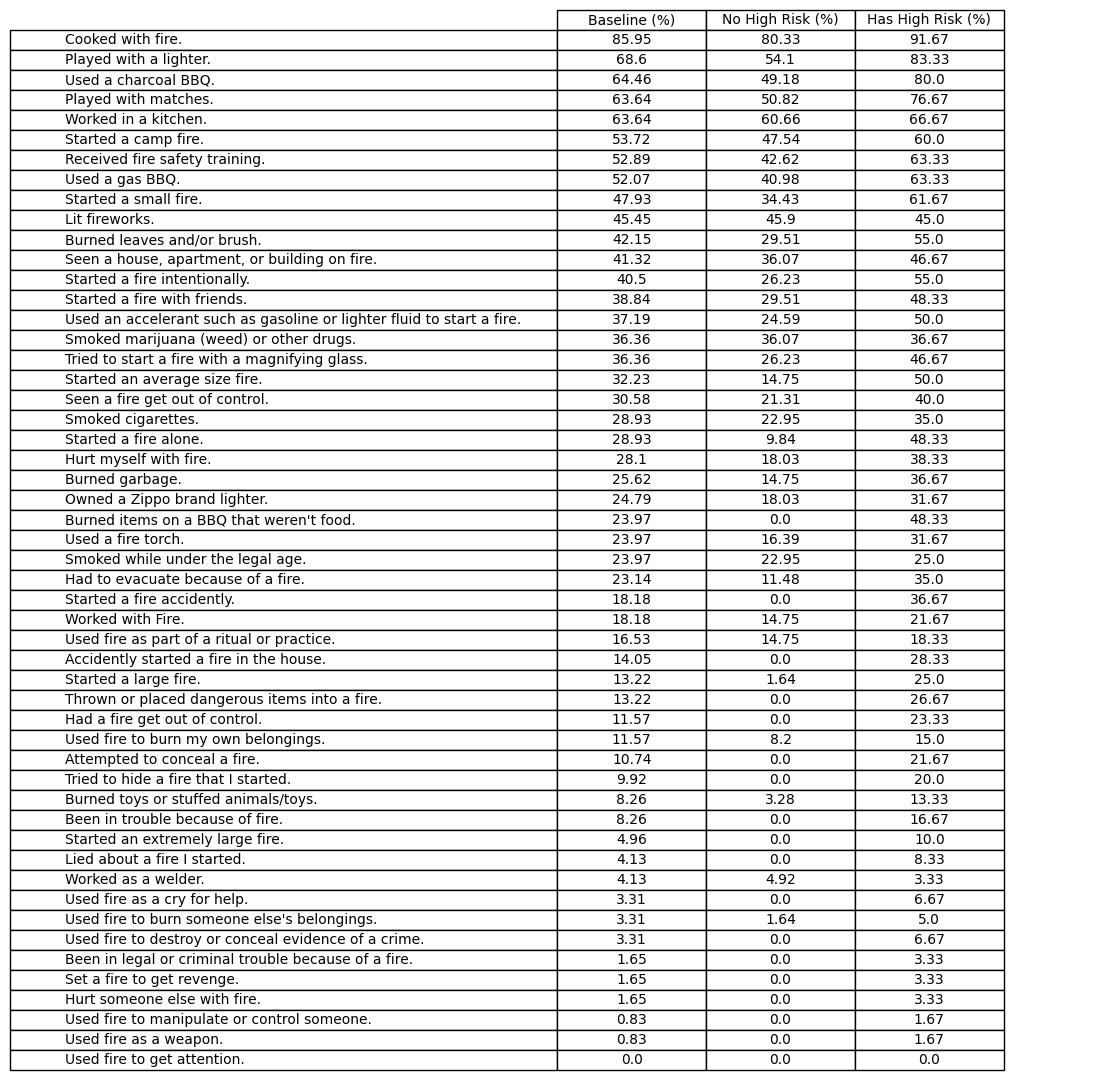

Values plotted in this chart, from the file beside it:
0, Baseline (%), No High Risk (%), Has High Risk (%)
Cooked with fire., 85.95, 80.33, 91.67
Played with a lighter., 68.6, 54.1, 83.33
Used a charcoal BBQ., 64.46, 49.18, 80.0
Played with matches., 63.64, 50.82, 76.67
Worked in a kitchen., 63.64, 60.66, 66.67
Started a camp fire., 53.72, 47.54, 60.0
Received fire safety training., 52.89, 42.62, 63.33
Used a gas BBQ., 52.07, 40.98, 63.33
Started a small fire., 47.93, 34.43, 61.67
Lit fireworks., 45.45, 45.9, 45.0
Burned leaves and/or brush., 42.15, 29.51, 55.0
Seen a house, apartment, or building on …, 41.32, 36.07, 46.67
Started a fire intentionally., 40.5, 26.23, 55.0
Started a fire with friends., 38.84, 29.51, 48.33
Used an accelerant such as gasoline or l…, 37.19, 24.59, 50.0
Smoked marijuana (weed) or other drugs., 36.36, 36.07, 36.67
Tried to start a fire with a magnifying …, 36.36, 26.23, 46.67
Started an average size fire., 32.23, 14.75, 50.0
Seen a fire get out of control., 30.58, 21.31, 40.0
Smoked cigarettes., 28.93, 22.95, 35.0
Started a fire alone., 28.93, 9.84, 48.33
Hurt myself with fire., 28.1, 18.03, 38.33
Burned garbage., 25.62, 14.75, 36.67
Owned a Zippo brand lighter., 24.79, 18.03, 31.67
Burned items on a BBQ that weren't food., 23.97, 0.0, 48.33
Used a fire torch., 23.97, 16.39, 31.67
Smoked while under the legal age., 23.97, 22.95, 25.0
Had to evacuate because of a fire., 23.14, 11.48, 35.0
Started a fire accidently., 18.18, 0.0, 36.67
Worked with Fire., 18.18, 14.75, 21.67
Used fire as part of a ritual or practic…, 16.53, 14.75, 18.33
Accidently started a fire in the house., 14.05, 0.0, 28.33
Started a large fire., 13.22, 1.64, 25.0
Thrown or placed dangerous items into a …, 13.22, 0.0, 26.67
Had a fire get out of control., 11.57, 0.0, 23.33
Used fire to burn my own belongings., 11.57, 8.2, 15.0
Attempted to conceal a fire., 10.74, 0.0, 21.67
Tried to hide a fire that I started., 9.92, 0.0, 20.0
Burned toys or stuffed animals/toys., 8.26, 3.28, 13.33
Been in trouble because of fire., 8.26, 0.0, 16.67
Started an extremely large fire., 4.96, 0.0, 10.0
Lied about a fire I started., 4.13, 0.0, 8.33
Worked as a welder., 4.13, 4.92, 3.33
Used fire as a cry for help., 3.31, 0.0, 6.67
Used fire to burn someone else's belongi…, 3.31, 1.64, 5.0
Used fire to destroy or conceal evidence…, 3.31, 0.0, 6.67
Been in legal or criminal trouble becaus…, 1.65, 0.0, 3.33
Set a fire to get revenge., 1.65, 0.0, 3.33
Hurt someone else with fire., 1.65, 0.0, 3.33
Used fire to manipulate or control someo…, 0.83, 0.0, 1.67
Used fire as a weapon., 0.83, 0.0, 1.67
Used fire to get attention., 0.0, 0.0, 0.0
